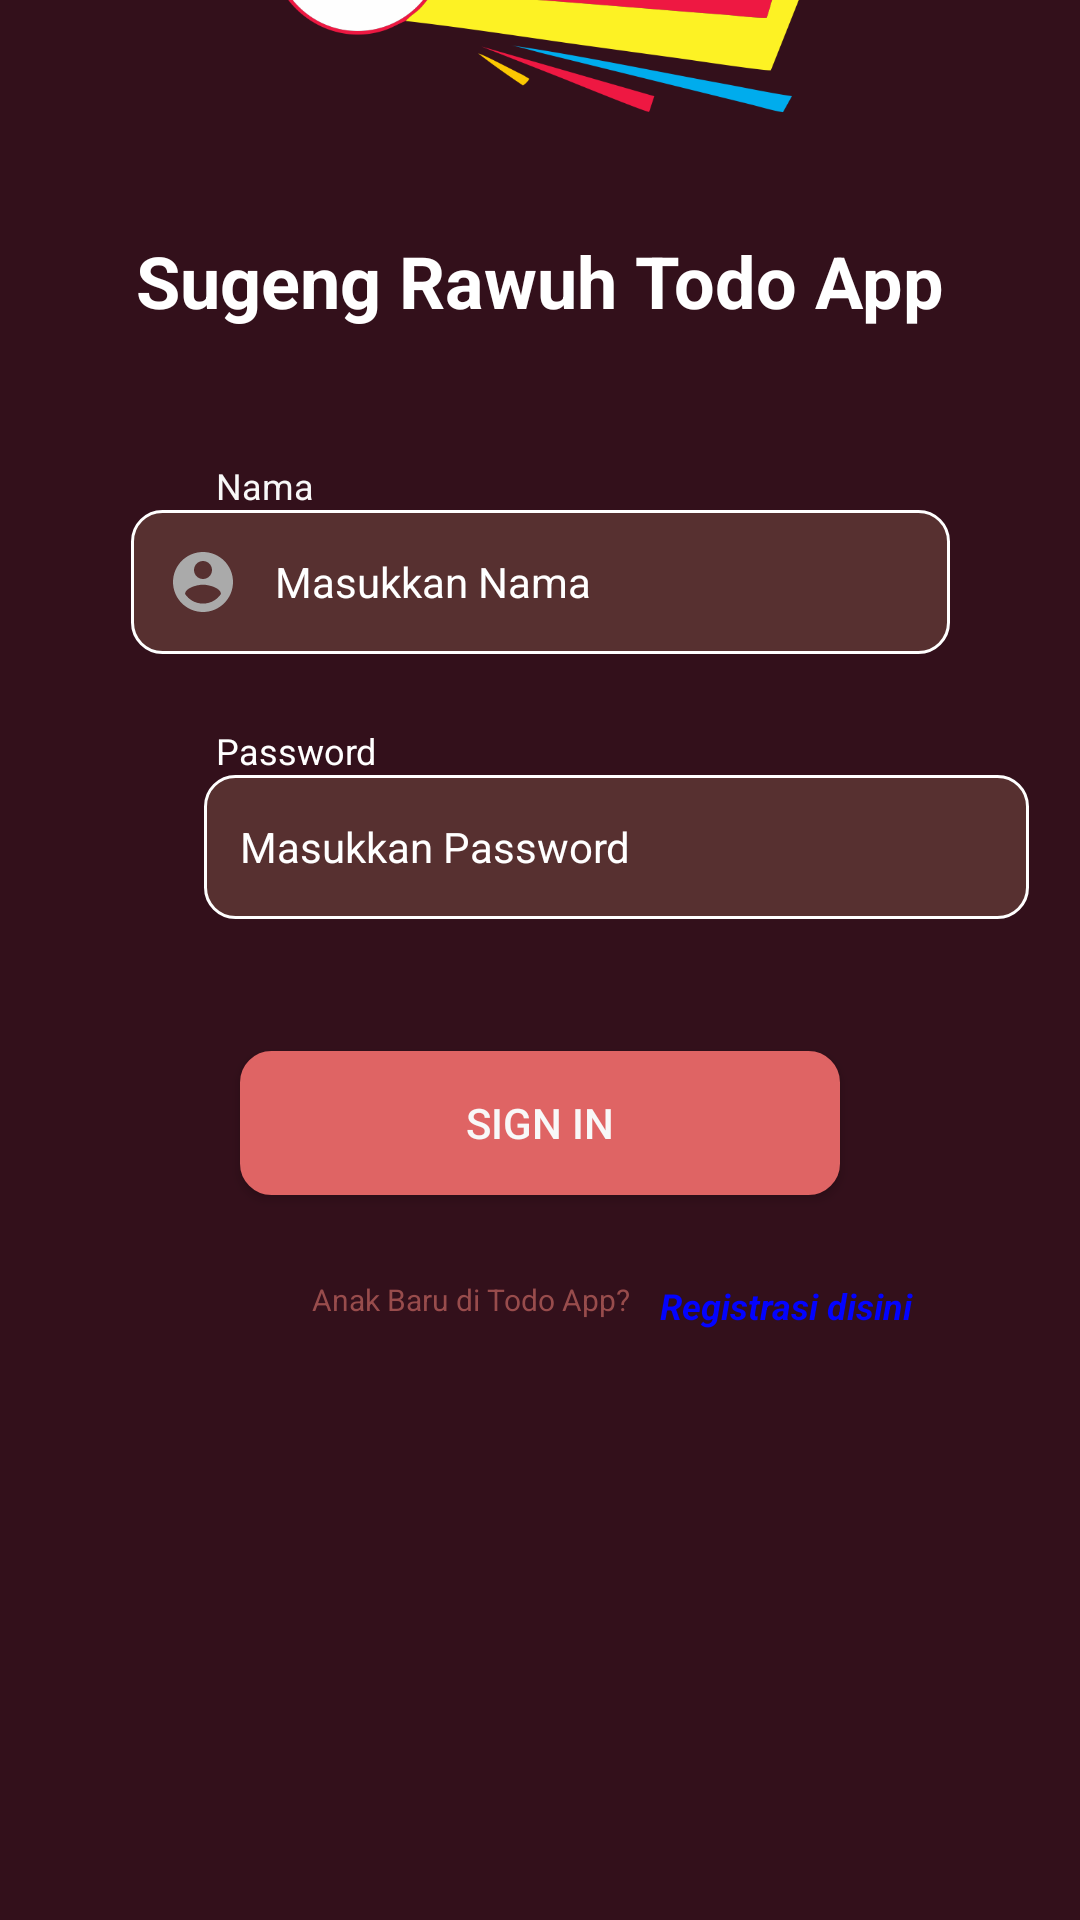

The Android layout XML behind this screen, and the referenced resources:
<!-- AndroidManifest.xml: application theme Theme.TodoApp -->
<!-- res/layout/activity_main.xml -->
<?xml version="1.0" encoding="utf-8"?>
<androidx.constraintlayout.widget.ConstraintLayout xmlns:android="http://schemas.android.com/apk/res/android"
    xmlns:app="http://schemas.android.com/apk/res-auto"
    xmlns:tools="http://schemas.android.com/tools"

    android:layout_width="match_parent"
    android:layout_height="match_parent"
    android:background="#33101B"
    tools:context=".MainActivity">

    <TextView
        android:id="@+id/textView11"
        android:layout_width="wrap_content"
        android:layout_height="wrap_content"
        android:layout_marginStart="66dp"
        android:layout_marginEnd="66dp"
        android:layout_marginBottom="44dp"
        android:lineSpacingExtra="8sp"
        android:text="@string/idTodo"
        android:textColor="#FFFFFF"
        android:textSize="24sp"
        android:textStyle="bold"
        app:layout_constraintBottom_toTopOf="@+id/textView2"
        app:layout_constraintEnd_toEndOf="parent"
        app:layout_constraintStart_toStartOf="parent" />

    <TextView
        android:id="@+id/textView2"
        android:layout_width="wrap_content"
        android:layout_height="wrap_content"
        android:layout_marginStart="72dp"
        android:text="Nama"
        android:textColor="#F8F8F8"
        android:textSize="12sp"
        app:layout_constraintBottom_toTopOf="@+id/LogNama"
        app:layout_constraintStart_toStartOf="parent" />

    <EditText
        android:id="@+id/LogNama"
        android:layout_width="273dp"
        android:layout_height="48dp"
        android:layout_marginStart="62dp"
        android:layout_marginEnd="62dp"
        android:layout_marginBottom="24dp"
        android:background="@drawable/custom_input"
        android:drawableStart="@drawable/ic_account"
        android:drawablePadding="12dp"
        android:ems="10"
        android:hint="@string/tNama"
        android:inputType="textPersonName"
        android:paddingStart="12dp"
        android:textColor="#FFFFFF"
        android:textColorHint="#FFFFFF"
        android:textSize="14sp"
        app:layout_constraintBottom_toTopOf="@+id/textView3"
        app:layout_constraintEnd_toEndOf="parent"
        app:layout_constraintStart_toStartOf="parent" />


    <TextView
        android:id="@+id/textView3"
        android:layout_width="wrap_content"
        android:layout_height="wrap_content"
        android:layout_marginStart="72dp"
        android:text="Password"
        android:textColor="#FFFFFF"
        android:textSize="12sp"
        app:layout_constraintBottom_toTopOf="@+id/LogPassword"
        app:layout_constraintStart_toStartOf="parent" />

    <EditText
        android:id="@+id/LogPassword"
        android:layout_width="275dp"
        android:layout_height="48dp"
        android:layout_marginStart="68dp"
        android:layout_marginBottom="44dp"
        android:background="@drawable/custom_input"
        android:drawableStart="@drawable/ic_lock"
        android:drawablePadding="12dp"
        android:ems="10"
        android:hint="@string/tPassword"
        android:inputType="textPassword"
        android:paddingStart="12dp"
        android:password="false"
        android:textColor="#FFFFFF"
        android:textColorHint="#FFFFFF"
        android:textSize="14sp"
        app:layout_constraintBottom_toTopOf="@+id/btSignIn1"
        app:layout_constraintStart_toStartOf="parent" />

    <Button
        android:id="@+id/btSignIn1"
        android:layout_width="200dp"
        android:layout_height="48dp"
        android:layout_marginStart="90dp"
        android:layout_marginEnd="90dp"
        android:layout_marginBottom="28dp"
        android:background="@drawable/custom_input"
        android:backgroundTint="#DF6464"
        android:text="@string/btsignin"
        android:textColor="#F8F8F8"
        app:layout_constraintBottom_toTopOf="@+id/textView4"
        app:layout_constraintEnd_toEndOf="parent"
        app:layout_constraintStart_toStartOf="parent"
        app:rippleColor="#2B0909" />

    <TextView
        android:id="@+id/textView4"
        android:layout_width="wrap_content"
        android:layout_height="wrap_content"
        android:layout_marginStart="104dp"
        android:layout_marginBottom="200dp"
        android:text="Anak Baru di Todo App?"
        android:textColor="#984C4C"
        android:textSize="10sp"
        app:layout_constraintBottom_toBottomOf="parent"
        app:layout_constraintStart_toStartOf="parent" />

    <TextView
        android:id="@+id/cobaSlideReg"
        android:layout_width="wrap_content"
        android:layout_height="wrap_content"
        android:layout_marginStart="220dp"
        android:layout_marginTop="24dp"
        android:layout_marginBottom="164dp"
        android:clickable="true"
        android:minHeight="48dp"
        android:text="Registrasi disini"
        android:textColor="#0303FF"
        android:textSize="12sp"
        android:textStyle="bold|italic"
        app:layout_constraintBottom_toBottomOf="parent"
        app:layout_constraintStart_toStartOf="parent"
        app:layout_constraintTop_toBottomOf="@+id/btSignIn1"
        app:layout_constraintVertical_bias="0.8" />

    <CheckBox
        android:id="@+id/checkBox"
        android:layout_width="58dp"
        android:layout_height="51dp"
        android:layout_marginStart="1dp"
        android:layout_marginEnd="59dp"
        android:layout_marginBottom="332dp"
        app:layout_constraintBottom_toBottomOf="parent"
        app:layout_constraintEnd_toEndOf="parent"
        app:layout_constraintHorizontal_bias="0.831"
        app:layout_constraintStart_toEndOf="@+id/LogPassword" />

    <ImageView
        android:id="@+id/imageView4"
        android:layout_width="180dp"
        android:layout_height="103dp"
        android:layout_marginStart="142dp"
        android:layout_marginEnd="142dp"
        android:layout_marginBottom="35dp"
        app:layout_constraintBottom_toTopOf="@+id/textView11"
        app:layout_constraintEnd_toEndOf="parent"
        app:layout_constraintStart_toStartOf="parent"
        app:srcCompat="@drawable/logotodotiga" />

</androidx.constraintlayout.widget.ConstraintLayout>
<!-- resources referenced by this layout -->
<resources>
  <!-- drawable custom_input (drawable) -->
  <?xml version="1.0" encoding="utf-8"?>
  <selector xmlns:android="http://schemas.android.com/apk/res/android">
  
      <item android:state_enabled="true" android:state_focused="true">
          <shape android:shape="rectangle">
              <solid android:color="@color/purple_200"/>
              <corners android:radius="10dp"/>
              <stroke android:color="@color/black" android:width="1dp"/>
          </shape>
      </item>
  
      <item android:state_enabled="true">
          <shape android:shape="rectangle">
              <solid android:color="@color/coklat"/>
              <corners android:radius="10dp"/>
              <stroke android:color="@color/white" android:width="1dp"/>
          </shape>
      </item>
  
  
  </selector>
  <!-- drawable ic_account (drawable) -->
  <vector xmlns:android="http://schemas.android.com/apk/res/android"
      android:width="24dp"
      android:height="24dp"
      android:viewportWidth="24"
      android:viewportHeight="24">
  
    <path
        android:fillColor="@android:color/darker_gray"
        android:pathData="M12,2C6.48,2 2,6.48 2,12s4.48,10 10,10 10,-4.48 10,-10S17.52,2 12,2zM12,5c1.66,0 3,1.34 3,3s-1.34,3 -3,3 -3,-1.34 -3,-3 1.34,-3 3,-3zM12,19.2c-2.5,0 -4.71,-1.28 -6,-3.22 0.03,-1.99 4,-3.08 6,-3.08 1.99,0 5.97,1.09 6,3.08 -1.29,1.94 -3.5,3.22 -6,3.22z"/>
  </vector>
  <!-- drawable logotodotiga: png bitmap (drawable, 51900 bytes) -->
  <string name="btsignin">SIGN IN</string>
  <string name="idTodo">Sugeng Rawuh Todo App</string>
  <string name="tNama">Masukkan Nama</string>
  <string name="tPassword">Masukkan Password</string>
  <style name="Theme.TodoApp" parent="Theme.MaterialComponents.DayNight.DarkActionBar">
          
          <item name="colorPrimary">@color/coklatmuda</item>
          <item name="colorPrimaryVariant">@color/purple_700</item>
          <item name="colorOnPrimary">@color/white</item>
          
          <item name="colorSecondary">@color/teal_200</item>
          <item name="colorSecondaryVariant">@color/teal_700</item>
          <item name="colorOnSecondary">@color/black</item>
          
          <item name="android:statusBarColor" tools:targetApi="l">?attr/colorPrimaryVariant</item>
          
      </style>
  <color name="purple_200">#FFBB86FC</color>
  <color name="black">#FF000000</color>
  <color name="coklat">#573030</color>
  <color name="white">#FFFFFFFF</color>
  <color name="coklatmuda">#360000</color>
  <color name="purple_700">#FF3700B3</color>
  <color name="teal_200">#FF03DAC5</color>
  <color name="teal_700">#FF018786</color>
</resources>
